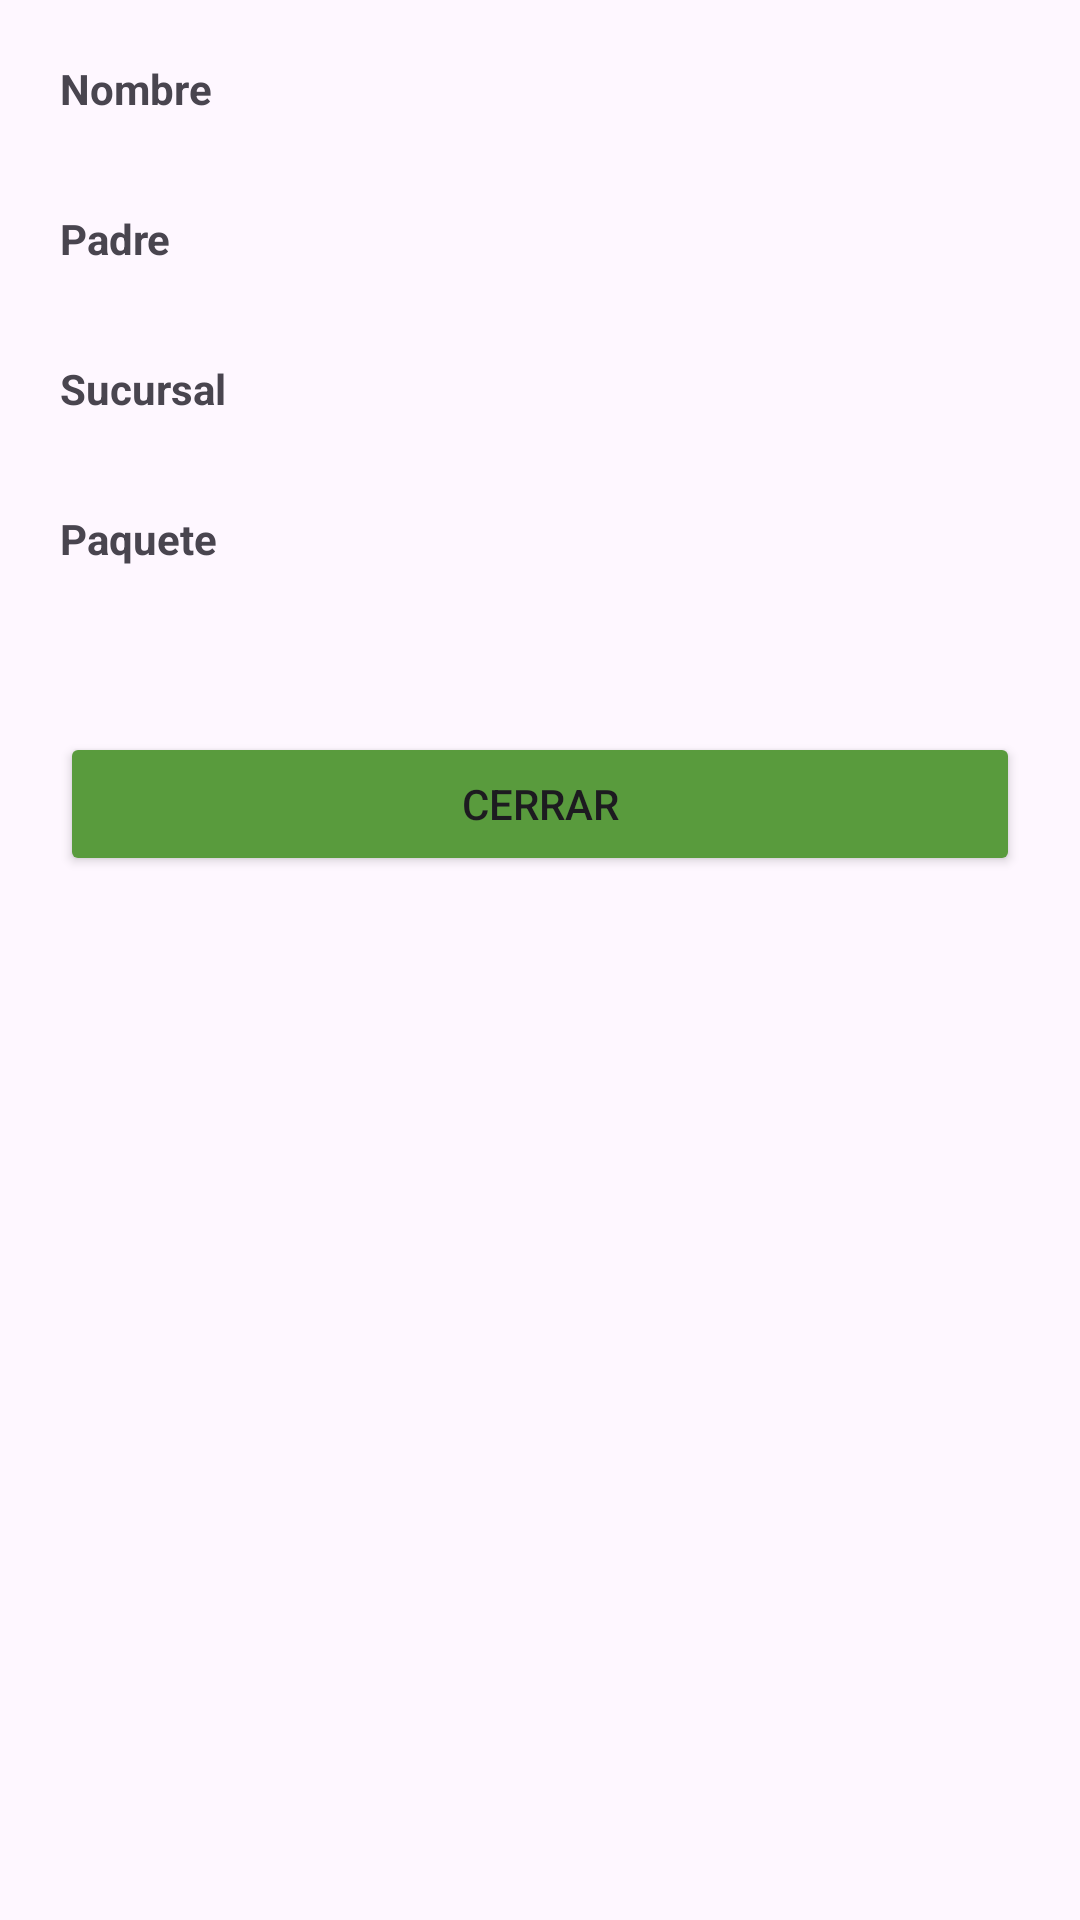

Here is an Android app screen rendered from its layout file. Give the layout XML and the strings, colors and styles it references.
<!-- AndroidManifest.xml: application theme Theme.Pasitos -->
<!-- res/layout/dialog_info_nino.xml -->
<?xml version="1.0" encoding="utf-8"?>
<LinearLayout
    xmlns:android="http://schemas.android.com/apk/res/android"
    xmlns:app="http://schemas.android.com/apk/res-auto"
    android:layout_width="match_parent"
    android:layout_height="wrap_content"
    android:orientation="vertical"
    android:padding="20dp">

    <TextView
        android:layout_width="wrap_content"
        android:layout_height="wrap_content"
        android:text="Nombre"
        android:textStyle="bold"/>

    <TextView
        android:id="@+id/txtNombreInfo"
        android:layout_width="match_parent"
        android:layout_height="wrap_content"
        android:paddingBottom="12dp"/>


    <TextView
        android:layout_width="wrap_content"
        android:layout_height="wrap_content"
        android:text="Padre"
        android:textStyle="bold"/>

    <TextView
        android:id="@+id/txtPadreInfo"
        android:layout_width="match_parent"
        android:layout_height="wrap_content"
        android:paddingBottom="12dp"/>


    <TextView
        android:layout_width="wrap_content"
        android:layout_height="wrap_content"
        android:text="Sucursal"
        android:textStyle="bold"/>

    <TextView
        android:id="@+id/txtGuarderiaInfo"
        android:layout_width="match_parent"
        android:layout_height="wrap_content"
        android:paddingBottom="12dp"/>


    <TextView
        android:layout_width="wrap_content"
        android:layout_height="wrap_content"
        android:text="Paquete"
        android:textStyle="bold"/>

    <TextView
        android:id="@+id/txtPaqueteInfo"
        android:layout_width="match_parent"
        android:layout_height="wrap_content"
        android:paddingBottom="20dp"/>


    <Button
        android:id="@+id/btnCerrar"
        android:layout_width="match_parent"
        android:layout_height="wrap_content"
        android:backgroundTint="#599B3D"
        android:text="Cerrar"
        android:layout_marginTop="16dp"/>

</LinearLayout>
<!-- resources referenced by this layout -->
<resources>
  <style name="Theme.Pasitos" parent="Base.Theme.Pasitos" />
  <style name="Base.Theme.Pasitos" parent="Theme.Material3.DayNight.NoActionBar">
          
          
      </style>
</resources>
